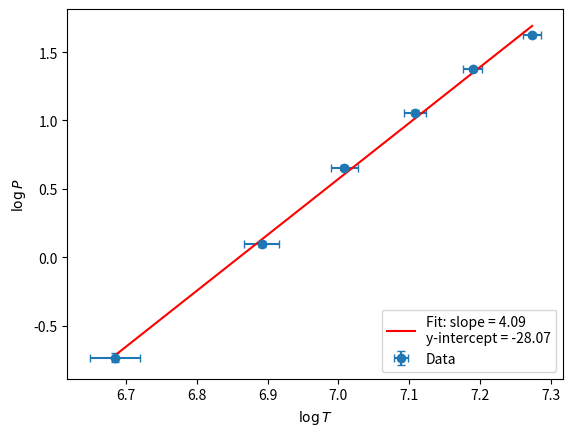

Write the Python code that produced this figure.
"""
PH2233 Physics Lab II — January 2026
Code used in lab for Stefan's Law experiment.
Refer Pg. 6 in the Lab Manual (LM)
"""

import matplotlib.pyplot as plt
import numpy as np
from scipy.optimize import bisect
from scipy.stats import linregress
import csv

alpha = 5.21e-3
beta = 7.2e-7
T_G = 800  # K

V = np.array([1.5, 2.5, 3.5, 4.5, 5.5, 6.5])
I = np.array([0.32, 0.44, 0.55, 0.64, 0.72, 0.78])

dV = 0.01  # volts
dA = 0.01  # amps

# Resistance Calculations
R = V / I
dR = R * np.sqrt((dV / V) ** 2 + (dA / I) ** 2)
R_0 = R[0] / (1 + alpha * T_G + beta * (T_G**2))


# Temperature Calculation
def temp_from_resistance(R):
    func = lambda T: R_0 * (1 + alpha * T + beta * T**2) - R
    return bisect(func, 300, 3000)


def temp_and_dt(R, dR):
    temp = temp_from_resistance(R)
    temp_p = temp_from_resistance(R + dR)
    temp_m = temp_from_resistance(R - dR)
    return temp, 0.5 * (temp_p - temp_m)


T = []
dT = []

for Ri, dRi in zip(R, dR):
    Ti, dTi = temp_and_dt(Ri, dRi)
    T.append(Ti)
    dT.append(dTi)

T = np.array(T)
dT = np.array(dT)

# Power Calculation
P = V * I
dP = P * np.sqrt((dV / V) ** 2 + (dA / I) ** 2)

# Plotting
logT = np.log(T)
logP = np.log(P)

dlogT = dT / T
dlogP = dP / P

plt.errorbar(logT, logP, xerr=dlogT, yerr=dlogP, fmt="o", capsize=3, label="Data")

slope, intercept, *_ = linregress(logT, logP)
xfit = np.linspace(min(logT), max(logT), 100)
yfit = slope * xfit + intercept

plt.plot(
    xfit, yfit, "r", label=f"Fit: slope = {slope:.2f}\ny-intercept = {intercept:.2f}"
)

plt.xlabel(r"$\log T$")
plt.ylabel(r"$\log P$")
plt.legend(loc="lower right")
plt.show()

print(f"Slope = {slope:.2f}")
print(f"Stefan's Const= {np.log(intercept):.2f}")

data = np.column_stack((V, I, dR, dT))
np.savetxt("data.csv", data, delimiter=",", header="V,I,dR,dT", comments="", fmt="%.3f")
